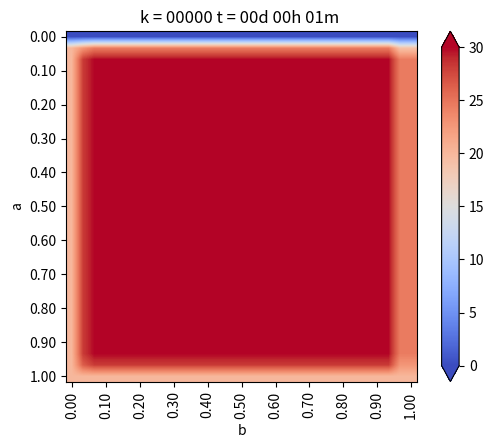

Write the Python code that produced this figure. (Note: this script raises an exception after producing the figure.)
# -*- coding: utf-8 -*-
"""
Created on Thu Nov  5 17:58:27 2020

[redacted]
"""
#---------------------------------
#CASO 1:
#---------------------------------
from matplotlib.pylab import *
from matplotlib import cm


#Definiciones geométricas
a = 1. #Alto de dominio
b = 1. #Ancho de dominio


Nx = 30 #Intervalos en X
Ny = 30 #Intervalos en Y

dx = b / Nx #Discretizacion espacial en X
dy = a / Ny #Discretizacion espacial en Y


if dx != dy:
    print("Error: dx y dy no son iguales")
    exit(-1)   

h = dx

#Funciones de conveniencia para calcular las coordenadas del punto(1,j)
def coords(i, j): 
    return (dx * i, dy * j)


x, y = coords(4, 2)

print("x: ",x)
print("y: ",y)


def imshowbien(u):
    imshow(u.T[Nx::-1, :], cmap=cm.coolwarm, interpolation = "bilinear")
    cbar = colorbar(extend="both", cmap=cm.coolwarm)
    ticks = arange(0, 35, 5)
    ticks_Text = ["{}".format(deg) for deg in ticks]
    cbar.set_ticks(ticks)
    cbar.set_ticklabels(ticks_Text)
    clim(0, 30)
    
    xlabel("b")
    ylabel("a")
    xTicks_N = arange(0, Nx + 1, 3)
    yTicks_N = arange(0, Ny + 1, 3)
    xTicks = [coords(i, 0)[0] for i in xTicks_N]
    yTicks = [coords(0, i)[1] for i in yTicks_N]
    xTicks_Text = ["{0:.2f}".format(tick) for tick in xTicks]
    yTicks_Text = ["{0:.2f}".format(tick) for tick in yTicks]
    xticks(xTicks_N, xTicks_Text, rotation="vertical")
    yticks(yTicks_N, yTicks_Text)
    margins(0.2)
    subplots_adjust(bottom = 0.15)
    

u_k = zeros((Nx + 1, Ny + 1), dtype=double)
u_km1 = zeros((Nx + 1, Ny + 1), dtype=double)

#Condicion de Borde Inicial
u_k[:, :] = 30. #Son 30 grados en todas partes

#Parámetros para el hierro
dt = 0.01 #s
K = 79.5 #m^2/s
c = 450. #J/Kg*C
rho = 7800. #Kg/m^3
alpha = K * dt / (c * rho * dx**2)

#Informacion interesante
print(f"dt = {dt}")
print(f"dx = {dx}")
print(f"K = {K}")
print(f"c = {c}")
print(f"rho = {rho}")
print(f"alpha = {alpha}")

#Loop en el tiempo
minuto = 60.
hora = 3600.
dia = 24 * 3600.

dt = 1 * minuto
dnext_t = 0.5 * hora

next_t = 0
framenum = 0

T = 1 * dia
Days = 1 * T 

#Vectores con temperatura acumulada
u_0 = zeros(int32(Days / dt))
u_N4 = zeros(int32(Days / dt))
u_2N4 = zeros(int32(Days / dt))
u_3N4 = zeros(int32(Days / dt))


def truncate(n, decimals=0):
    multiplier = 10 ** decimals
    return int(n* multiplier) / multiplier


for k in range(int32(Days/dt)):
    t = dt * (k + 1)
    dias = truncate(t / dia, 0)
    horas = truncate((t - dias *dia) / hora, 0)
    minutos = truncate((t - dias * dia -horas * hora) / minuto, 0)
    titulo = "k = {0:05.0f}".format(k) + " t = {0:02.0f}d {1:02.0f}h {2:02.0f}m ".format(dias, horas, minutos)
    print(titulo)
    
    
    #CB esenciales, se repiten en cada iteración
    u_k[0, :] = 20. #Borde Izquierdo
    u_k[:, 0] = 20. #Borde Inferior
    u_k[:, -1] = 0. #Borde Superior
    u_k[-1, :] = 0. #Borde Derecho
    


    # Loop en el espacio desde i = 1, hasta i = n-1
    for i in range(1,Nx):
        for j in range(1,Ny):
            
            #Algortimo de diferencias finitas en 2-D para difusion
            nabla_u_k = (u_k[i-1, j] + u_k[i+1, j] + u_k[i, j-1] + u_k[i, j+1] - 4 * u_k[i,j]) / h**2        
            #Forard Euler
            u_km1[i,j] = u_k[i,j] + alpha * nabla_u_k
            
    #Avanzar la solucion a k + 1
    u_k = u_km1
    
    #CB denuevo, para asegurar cumpliemiento
    u_k[0, :] = 20. #Borde Izquierdo
    u_k[:, 0] = 20. #Borde Inferior
    u_k[:, -1] = 0. #Borde Superior
    u_k[-1, :] = u_k[-2,:] - 0 * dx #Borde Derecho
    
    u_0[k] = u_k[int(Nx / 2), -1]
    u_N4[k] = u_k[int(Nx / 2), int(Ny / 4)]
    u_2N4[k] = u_k[int(Nx / 2), int(2 * Ny / 4)]
    u_3N4[k] = u_k[int(Nx / 2), int(3 * Ny / 4)]


    if t >= next_t:
        figure(1)
        imshowbien(u_k)
        title(titulo)
        savefig("caso_1/frame_{0:04.0f}.png".format(framenum))
        framenum += 1
        next_t += dnext_t
        close(1)
        
        
#Ploteo evolucion de temperatura
figure(2)
plot(range(int32(Days / dt)), u_0, label='Superficie')
plot(range(int32(Days / dt)), u_N4, label='N/4')
plot(range(int32(Days / dt)), u_2N4, label='2N/4')
plot(range(int32(Days / dt)), u_3N4, label='3N/4')
title("Evolución de temperatura")
legend()
savefig("caso_1.png")
show()
